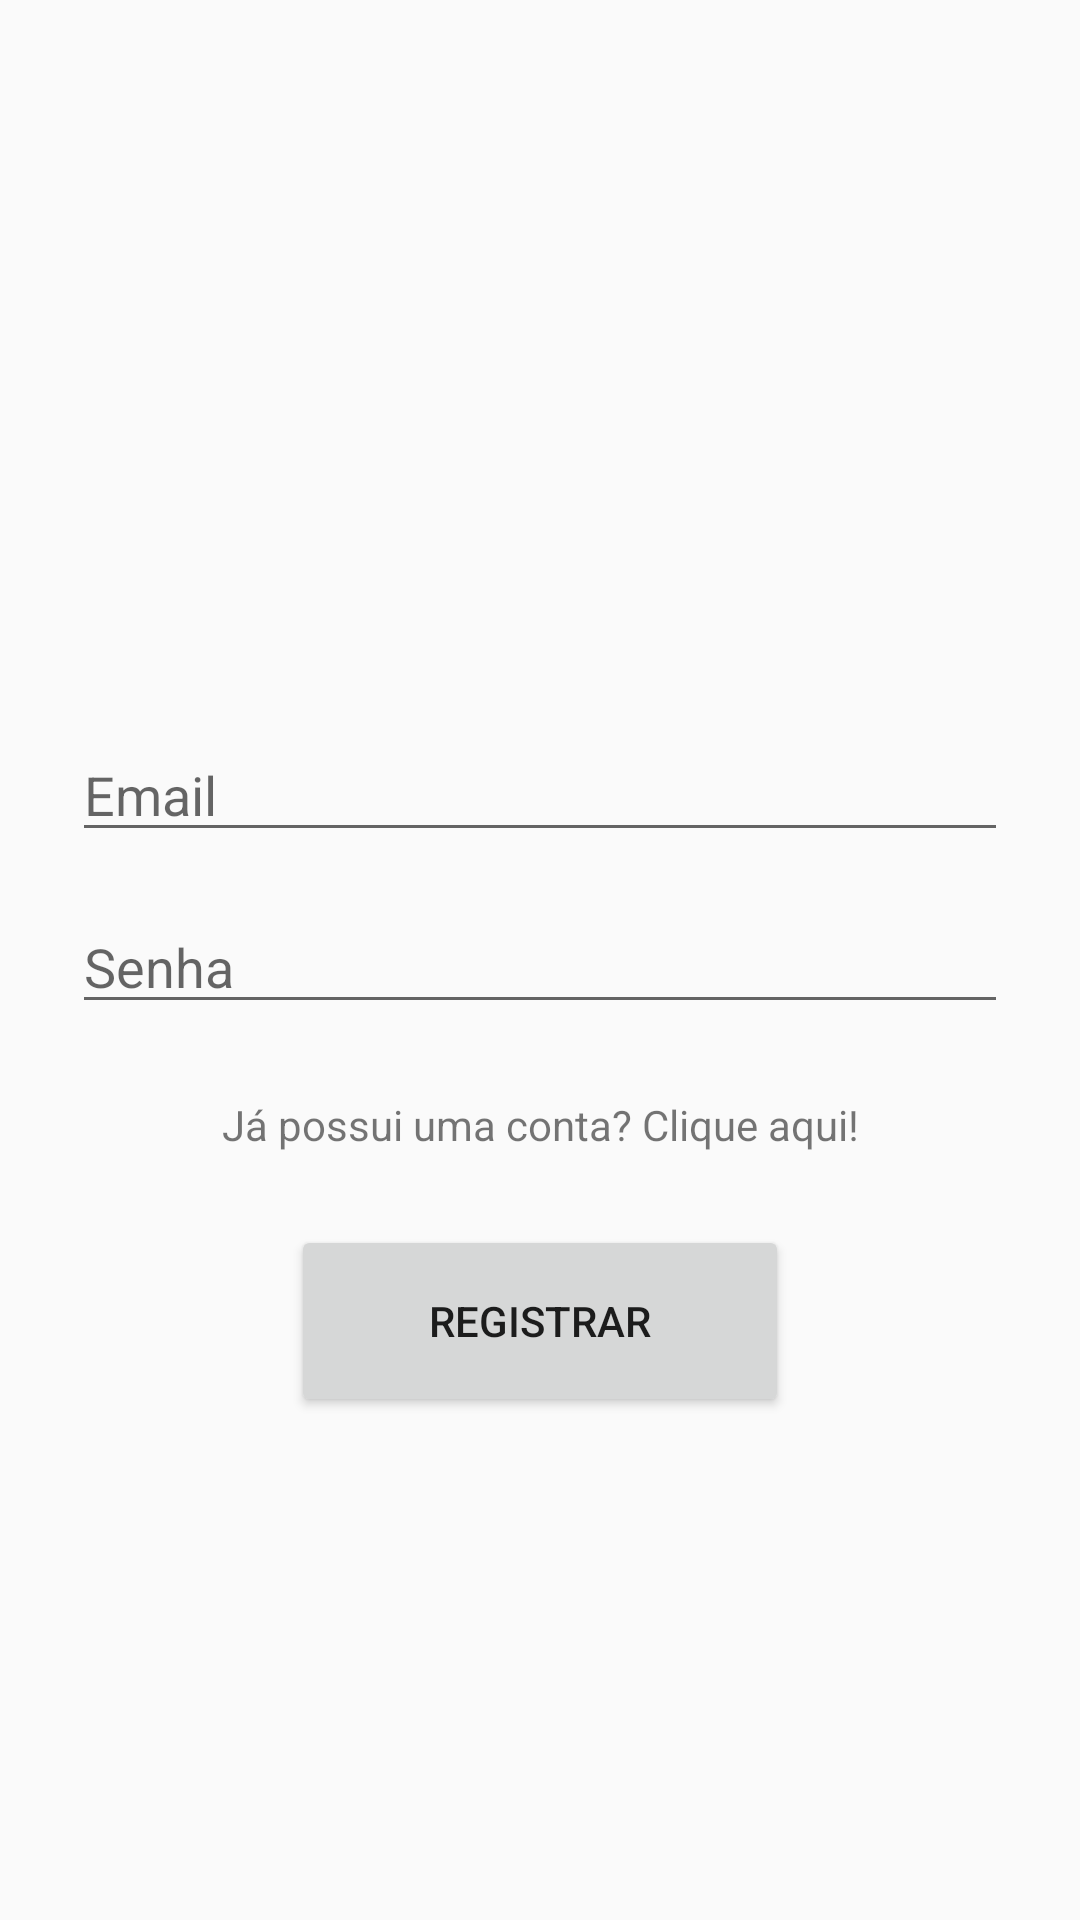

Layout XML and referenced resources for this Android screen:
<!-- AndroidManifest.xml: application theme Theme.FinanceiroAPP -->
<!-- res/layout/activity_main.xml -->
<?xml version="1.0" encoding="utf-8"?>
<androidx.constraintlayout.widget.ConstraintLayout xmlns:android="http://schemas.android.com/apk/res/android"
    xmlns:app="http://schemas.android.com/apk/res-auto"
    xmlns:tools="http://schemas.android.com/tools"
    android:layout_width="match_parent"
    android:layout_height="match_parent"
    android:background="#FAFAFA"
    tools:context=".MainActivity">

    <EditText
        android:id="@+id/password"
        android:layout_width="0dp"
        android:layout_height="wrap_content"
        android:layout_marginStart="24dp"
        android:layout_marginEnd="24dp"
        android:layout_marginBottom="24dp"
        android:autofillHints="@string/prompt_password"
        android:hint="@string/prompt_password"
        android:imeOptions="actionDone"
        android:inputType="textPassword"
        android:selectAllOnFocus="true"
        app:layout_constraintBottom_toTopOf="@+id/logintv"
        app:layout_constraintEnd_toEndOf="parent"
        app:layout_constraintStart_toStartOf="parent"
        app:layout_constraintTop_toBottomOf="@+id/username" />

    <EditText
        android:id="@+id/username"
        android:layout_width="0dp"
        android:layout_height="wrap_content"
        android:layout_marginStart="24dp"
        android:layout_marginTop="288dp"
        android:layout_marginEnd="24dp"
        android:layout_marginBottom="16dp"
        android:autofillHints="@string/prompt_email"
        android:hint="@string/prompt_email"
        android:inputType="textEmailAddress"
        android:selectAllOnFocus="true"
        app:layout_constraintBottom_toTopOf="@+id/password"
        app:layout_constraintEnd_toEndOf="parent"
        app:layout_constraintStart_toStartOf="parent"
        app:layout_constraintTop_toTopOf="parent" />

    <ProgressBar
        android:id="@+id/loading"
        android:layout_width="wrap_content"
        android:layout_height="wrap_content"
        android:layout_gravity="center"
        android:visibility="gone"
        app:layout_constraintBottom_toTopOf="parent"
        app:layout_constraintEnd_toStartOf="parent"
        app:layout_constraintStart_toStartOf="parent"
        app:layout_constraintTop_toTopOf="parent" />

    <TextView
        android:id="@+id/logintv"
        android:layout_width="wrap_content"
        android:layout_height="wrap_content"
        android:layout_marginBottom="24dp"
        android:text="@string/account"
        app:layout_constraintBottom_toTopOf="@+id/register"
        app:layout_constraintEnd_toEndOf="parent"
        app:layout_constraintStart_toStartOf="parent"
        app:layout_constraintTop_toBottomOf="@+id/password" />

    <Button
        android:id="@+id/register"
        android:layout_width="166dp"
        android:layout_height="64dp"
        android:layout_marginBottom="213dp"
        android:text="@string/action_sign_in"
        app:layout_constraintBottom_toBottomOf="parent"
        app:layout_constraintEnd_toEndOf="parent"
        app:layout_constraintStart_toStartOf="parent"
        app:layout_constraintTop_toBottomOf="@+id/logintv" />

</androidx.constraintlayout.widget.ConstraintLayout>
<!-- resources referenced by this layout -->
<resources>
  <string name="account">Já possui uma conta? Clique aqui!</string>
  <string name="action_sign_in">Registrar</string>
  <string name="prompt_email">Email</string>
  <string name="prompt_password">Senha</string>
  <style name="Theme.FinanceiroAPP" parent="Theme.MaterialComponents.DayNight.DarkActionBar">
          
          <item name="colorPrimary">@color/purple_500</item>
          <item name="colorPrimaryVariant">@color/purple_700</item>
          <item name="colorOnPrimary">@color/white</item>
          
          <item name="colorSecondary">@color/teal_200</item>
          <item name="colorSecondaryVariant">@color/teal_700</item>
          <item name="colorOnSecondary">@color/black</item>
          
          <item name="android:statusBarColor" tools:targetApi="l">?attr/colorPrimaryVariant</item>
          
      </style>
  <!-- not gathered from this repository: default colours our renderer supplied (Android Studio template values) -->
  <color name="purple_500">#FF6200EE</color>
  <color name="purple_700">#FF3700B3</color>
  <color name="teal_200">#FF03DAC5</color>
  <color name="teal_700">#FF018786</color>
  <color name="black">#FF000000</color>
  <color name="white">#FFFFFFFF</color>
</resources>
